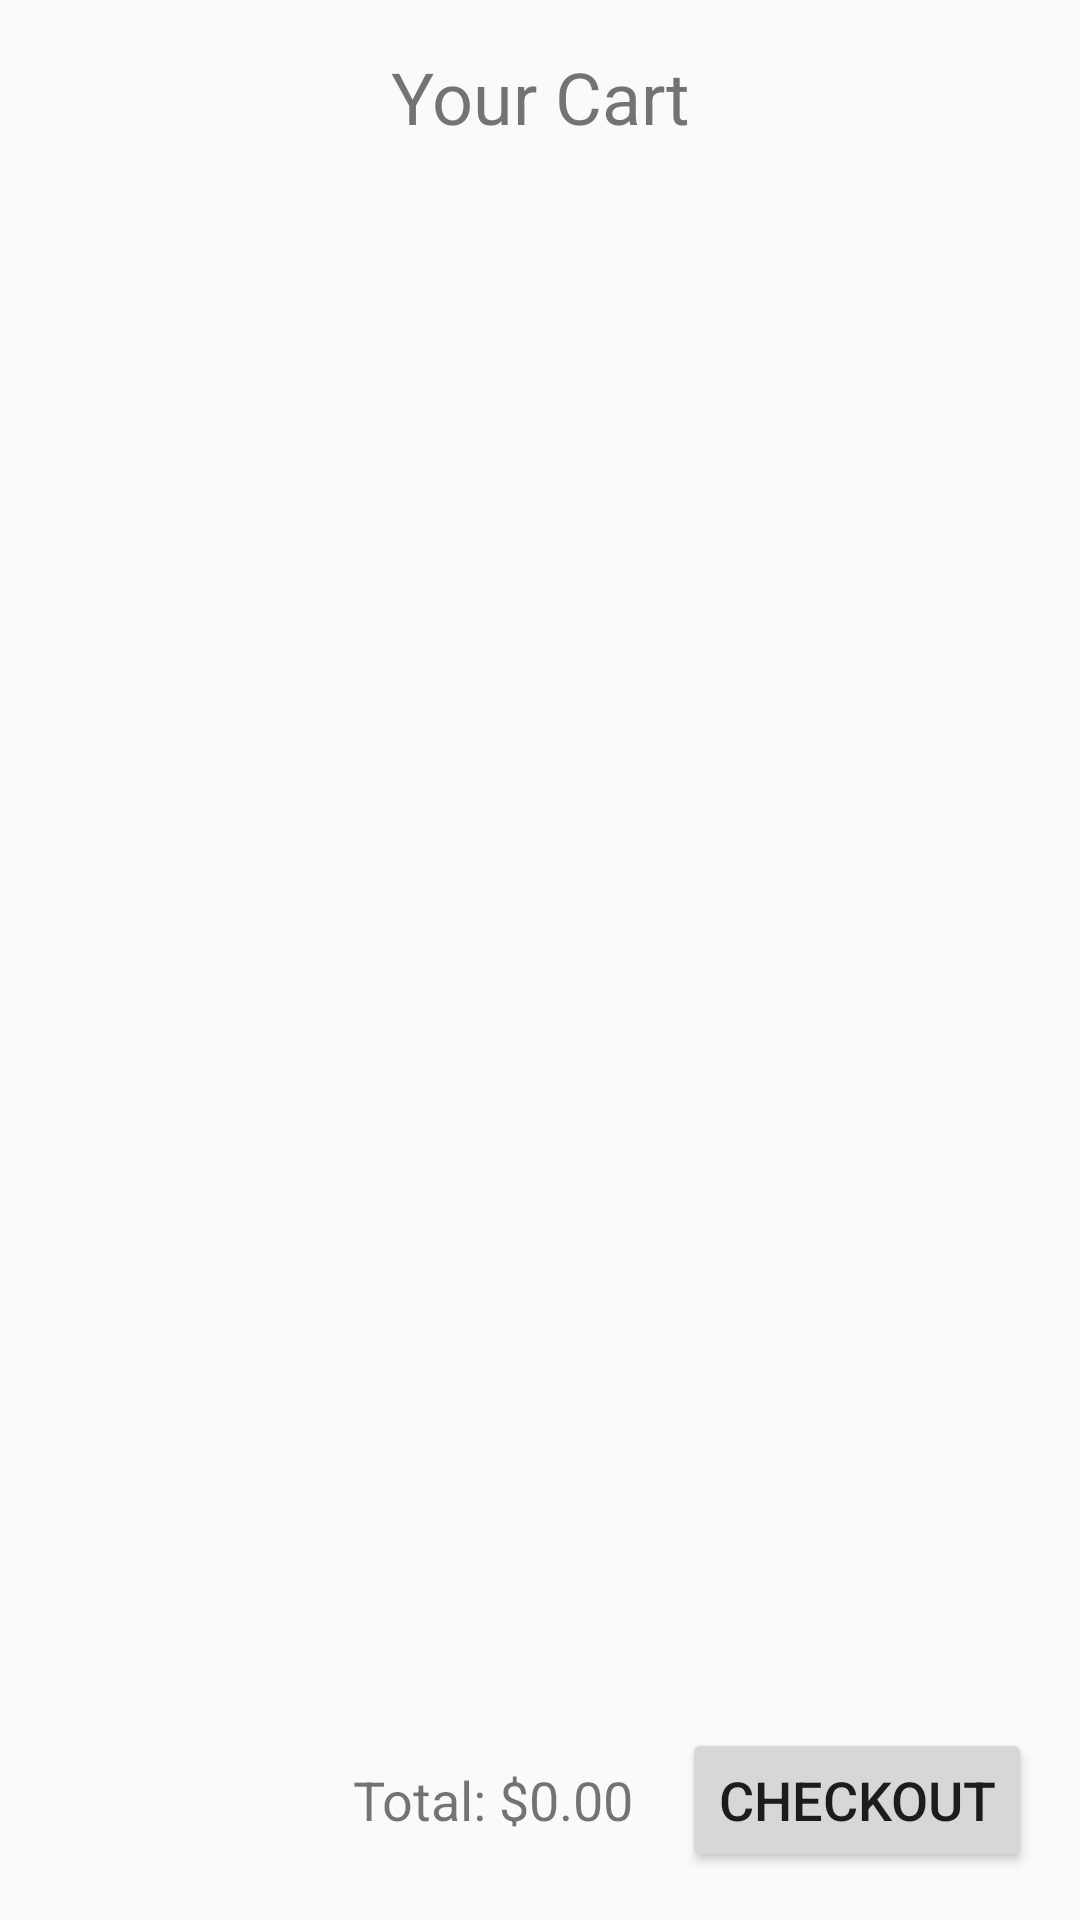

This screen was rendered from an Android layout file. Write that file and the resources it references.
<!-- AndroidManifest.xml: application theme Base.Theme.Duan1ne -->
<!-- res/layout/fragment_cart.xml -->
<?xml version="1.0" encoding="utf-8"?>
<LinearLayout xmlns:android="http://schemas.android.com/apk/res/android"
    android:layout_width="match_parent"
    android:layout_height="match_parent"
    android:orientation="vertical">

    
    <TextView
        android:layout_width="match_parent"
        android:layout_height="wrap_content"
        android:text="Your Cart"
        android:textSize="24sp"
        android:padding="16dp"
        android:textColor="@color/Black"
        android:gravity="center"/>

    
    <androidx.recyclerview.widget.RecyclerView
        android:id="@+id/recyclerViewCart"
        android:layout_width="match_parent"
        android:layout_height="0dp"
        android:layout_weight="1"
        android:padding="8dp"/>

    
    <LinearLayout
        android:layout_width="match_parent"
        android:layout_height="wrap_content"
        android:orientation="horizontal"
        android:gravity="end"
        android:padding="16dp">

        
        <TextView
            android:id="@+id/txtTotalPrice"
            android:layout_width="wrap_content"
            android:layout_height="wrap_content"
            android:text="Total: $0.00"
            android:textSize="18sp"/>

        
        <Button
            android:id="@+id/buttonCheckout"
            android:layout_width="wrap_content"
            android:layout_height="wrap_content"
            android:text="Checkout"
            android:textSize="18sp"
            android:layout_marginStart="16dp"/>
    </LinearLayout>

</LinearLayout>
<!-- resources referenced by this layout -->
<resources>
  <style name="Base.Theme.Duan1ne" parent="Theme.AppCompat.DayNight.NoActionBar">
          
          
      </style>
</resources>
